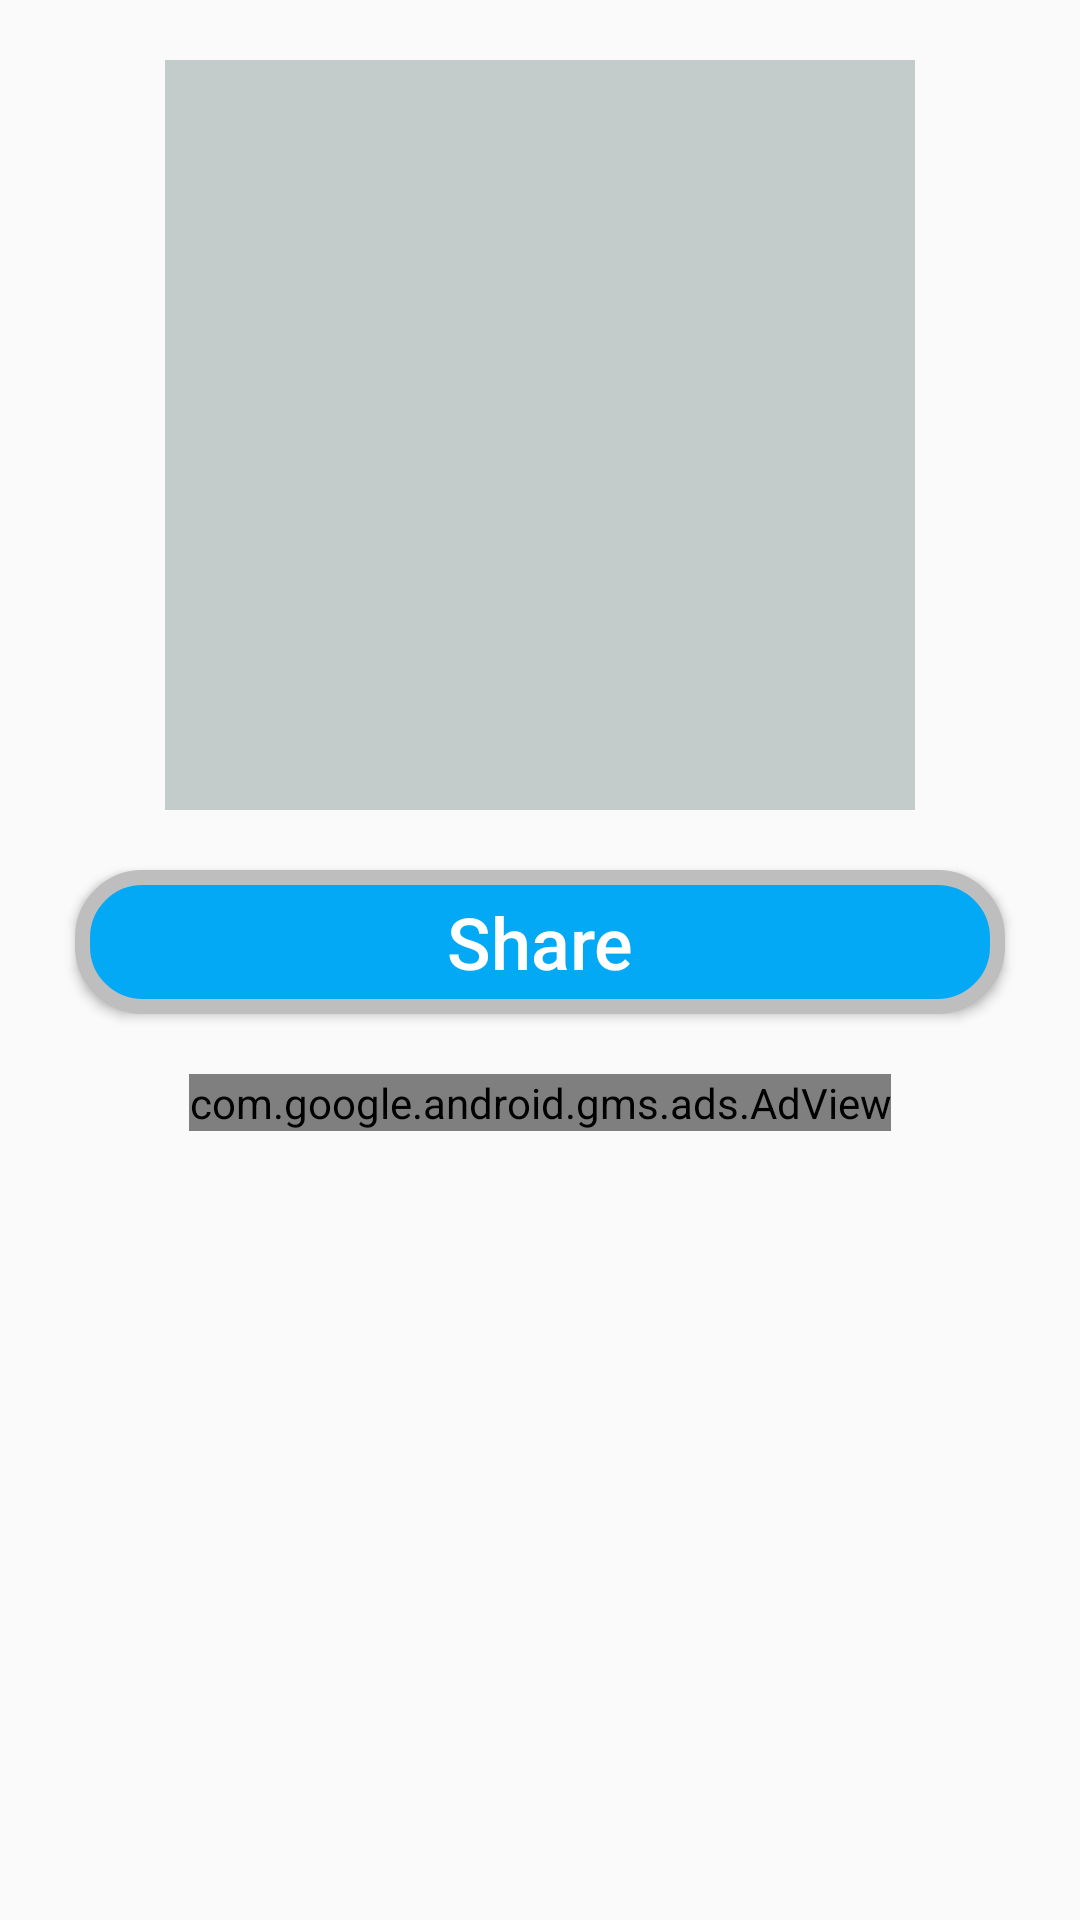

Reconstruct the res/layout file that produces this screen, plus the resources it refers to.
<!-- AndroidManifest.xml: application theme AppTheme -->
<!-- res/layout/activity_code_share.xml -->
<?xml version="1.0" encoding="utf-8"?>
<LinearLayout

    xmlns:android="http://schemas.android.com/apk/res/android"
    xmlns:app="http://schemas.android.com/apk/res-auto"
    xmlns:tools="http://schemas.android.com/tools"
    android:layout_width="match_parent"
    android:layout_height="match_parent"
    android:orientation="vertical"
    android:layout_margin="20dp"
    tools:context=".CodeShareActivity">
   <ImageView
       android:id="@+id/qr_image"
       android:layout_width="250dp"
       android:layout_height="250dp"
       android:layout_gravity="center"
       android:background="#C4CCCB"
       android:layout_margin="20dp"
       />
    <Button
        android:id="@+id/qr_share_btn"
        android:layout_width="match_parent"
        android:layout_height="wrap_content"
        android:text="Share"
        android:layout_marginLeft="25dp"
        android:layout_marginRight="25dp"
        android:textSize="24sp"
        android:textAllCaps="false"
        android:textColor="#FFFFFF"
        android:background="@drawable/bd_btn"
        android:layout_marginBottom="20dp"

        />

    <LinearLayout
        android:layout_width="match_parent"
        android:layout_height="wrap_content"
        android:orientation="vertical"
        android:gravity="center"

       >
        <com.google.android.gms.ads.AdView
            android:id="@+id/adView"
            android:layout_width="wrap_content"
            android:layout_height="wrap_content"
            android:layout_alignParentBottom="true"
            android:layout_centerHorizontal="true"
            app:adSize="BANNER"
            app:adUnitId="@string/banner_Unit_Adid">

        </com.google.android.gms.ads.AdView>


    </LinearLayout>



</LinearLayout>
<!-- resources referenced by this layout -->
<resources>
  <!-- drawable bd_btn (drawable) -->
  <?xml version="1.0" encoding="utf-8"?>
  <shape android:shape="rectangle" xmlns:android="http://schemas.android.com/apk/res/android">
      <solid android:color="#03A9F4"/>
      <corners android:radius="20dp"/>
      <stroke android:color="@android:color/secondary_text_dark" android:width="5dp"/>
      <stroke android:dashGap="3dp"/>
  </shape>
  <string name="banner_Unit_Adid">ca-app-pub-9357027968120714/8334521177</string>
  <style name="AppTheme" parent="Theme.AppCompat.Light.DarkActionBar">
          
          <item name="colorPrimary">@color/colorPrimary</item>
          <item name="colorPrimaryDark">@color/colorPrimaryDark</item>
          <item name="colorAccent">@color/colorAccent</item>
      </style>
  <!-- not gathered from this repository: default colours our renderer supplied (Android Studio template values) -->
  <color name="colorPrimary">#FF6200EE</color>
  <color name="colorPrimaryDark">#FF3700B3</color>
  <color name="colorAccent">#FF03DAC5</color>
</resources>
